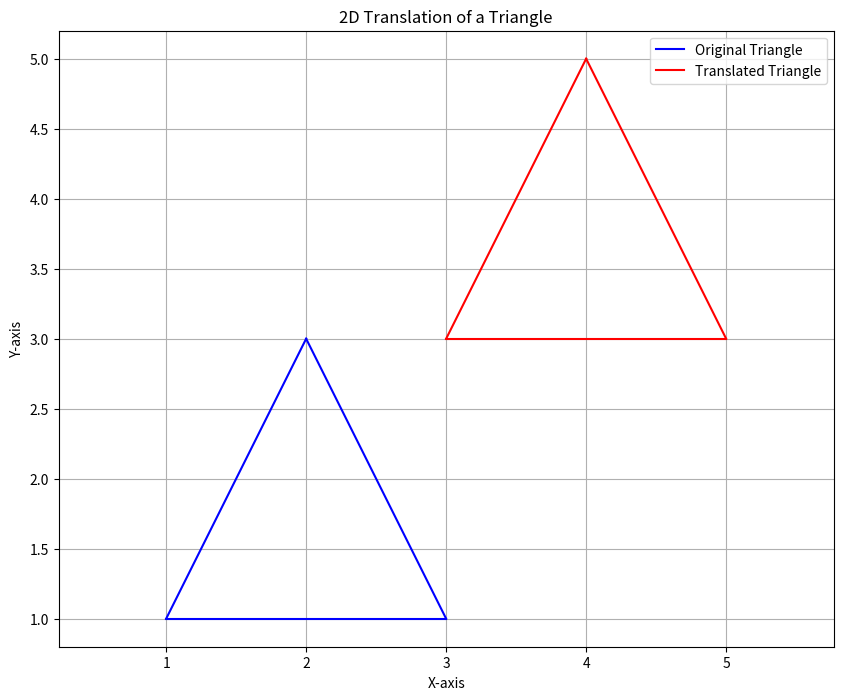

Recreate this plot in Python.
import numpy as np
import matplotlib.pyplot as plt
def draw_triangle(points, color='b', label=None):
    plt.plot([points[0][0], points[1][0]], [points[0][1], points[1][1]], color=color)
    plt.plot([points[1][0], points[2][0]], [points[1][1], points[2][1]], color=color)
    plt.plot([points[2][0], points[0][0]], [points[2][1], points[0][1]], color=color, label=label)
def translate_points(points, tx, ty):
    translation_matrix = np.array([[1, 0, tx],
                                 [0, 1, ty],
                                 [0, 0, 1]])
    homogeneous_points = np.hstack((points, np.ones((3, 1))))
    translated_points = np.dot(homogeneous_points, translation_matrix.T)
    return translated_points[:, :2]
original_triangle = np.array([
    [1, 1],    
    [2, 3],    
    [3, 1]     
])
tx, ty = 2, 2 
translated_triangle = translate_points(original_triangle, tx, ty)
plt.figure(figsize=(10, 8))
plt.grid(True)
draw_triangle(original_triangle, 'b', 'Original Triangle')
draw_triangle(translated_triangle, 'r', 'Translated Triangle')
plt.title('2D Translation of a Triangle')
plt.xlabel('X-axis')
plt.ylabel('Y-axis')
plt.legend()
plt.axis('equal') 
plt.show()
